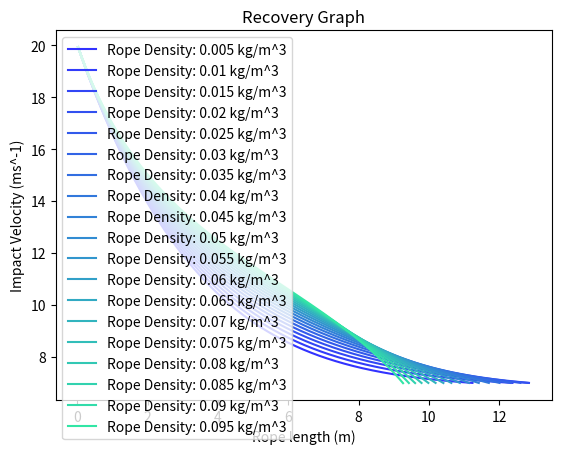

This figure's Python source:
import sys
import matplotlib.pyplot as plt

# CONSTANTS
GRAV = 9.807
FREE_STREAM_DENSITY = 1.225
DRAG_COEFFICIENT = 0.6
dt = 0.001

# input variables
vi = 20
vf = 7
A_parachute = 0.18
M_nosecone = 0.3
M_rocket = 1.5

# prompt user
if ("--ask" in sys.argv):
    vi = float(input("[?] Initial velocity before touchdown: "))
    vf = float(input("[?] Desired final velocity: "))
    A_parachute = float(input("[?] Parachute area: "))
    M_nosecone = float(input("[?] Nosecone mass: "))
    M_rocket = float(input("[?] Rest of rocket mass (w/o propellant): "))


def getAcceleration(v_c, m_r):
    F_d = DRAG_COEFFICIENT * 0.5 * FREE_STREAM_DENSITY * (v_c ** 2) * A_parachute
    return GRAV - (F_d / (M_nosecone + m_r))



def getNextVelocity(vel_c, rope_length, rope_density, until_time):
    time_elapsed = 0
    vel = vel_c
    rope_left = rope_length

    while (time_elapsed < until_time):
        vel += getAcceleration(vel, rope_left * rope_density) * dt
        rope_left -= vel * dt
        time_elapsed += dt

    return vel


def generateImpactCurve(rope_density):
    vel = vi
    rope_length = 0
    time_elapsed = 0
    vel_axis = []
    rope_axis = []

    while (vel > vf and vel <= vi):
        time_elapsed += dt
        rope_length += vel * dt
        vel = getNextVelocity(vi, rope_length, rope_density, time_elapsed)

        vel_axis.append(vel)
        rope_axis.append(rope_length)
        # print("[+] At velocity " + str(vel))

    return rope_axis, vel_axis, time_elapsed, rope_density


def display(rope_axises, vel_axises, rope_densities):
    print("[+] Rendering results... ")

    for i in range(len(rope_axises)):
        clr = '#%02x%02x%02x' % (50, 50+10*i, 255-i*5)
        plt.plot(rope_axises[i], vel_axises[i], label="Rope Density: " + str(rope_densities[i]) + " kg/m^3", color=f'{clr}')

    plt.xlabel("Rope length (m)")
    plt.ylabel("Impact Velocity (ms^-1)")
    plt.title("Recovery Graph")
    plt.legend()
    plt.show()


def display3D(rope_axises, vel_axises, rope_densities):
    print("[+] Rendering 3D results... ")
    fig = plt.figure()
    graph3D = fig.add_subplot(projection='3d')

    for i in range(len(rope_densities)):
        clr = '#%02x%02x%02x' % (50, 50+10*i, 255-i*5)
        graph3D.scatter(rope_axises[i], vel_axises[i], [rope_densities[i] for z in range(len(rope_axises[i]))], color=f'{clr}')

    plt.show()



def main():
    rope_axises = []
    vel_axises = []
    rope_densities = []
    for i in range(5, 100, 5):
        rope_axis, vel_axis, time, rope_density = generateImpactCurve(i / 1000) # 000379
        rope_axises.append(rope_axis)
        vel_axises.append(vel_axis)
        rope_densities.append(rope_density)

    if ("--3D" in sys.argv):
        display3D(rope_axises, vel_axises, rope_densities)
    else:
        display(rope_axises, vel_axises, rope_densities)

    print('\n')
    print("[+] Time needed to decelerate: ", time, "s")
    print("[+] Length of chord needed: ", rope_axis[len(rope_axis)-1], "m")


if __name__ == "__main__":
    main()
